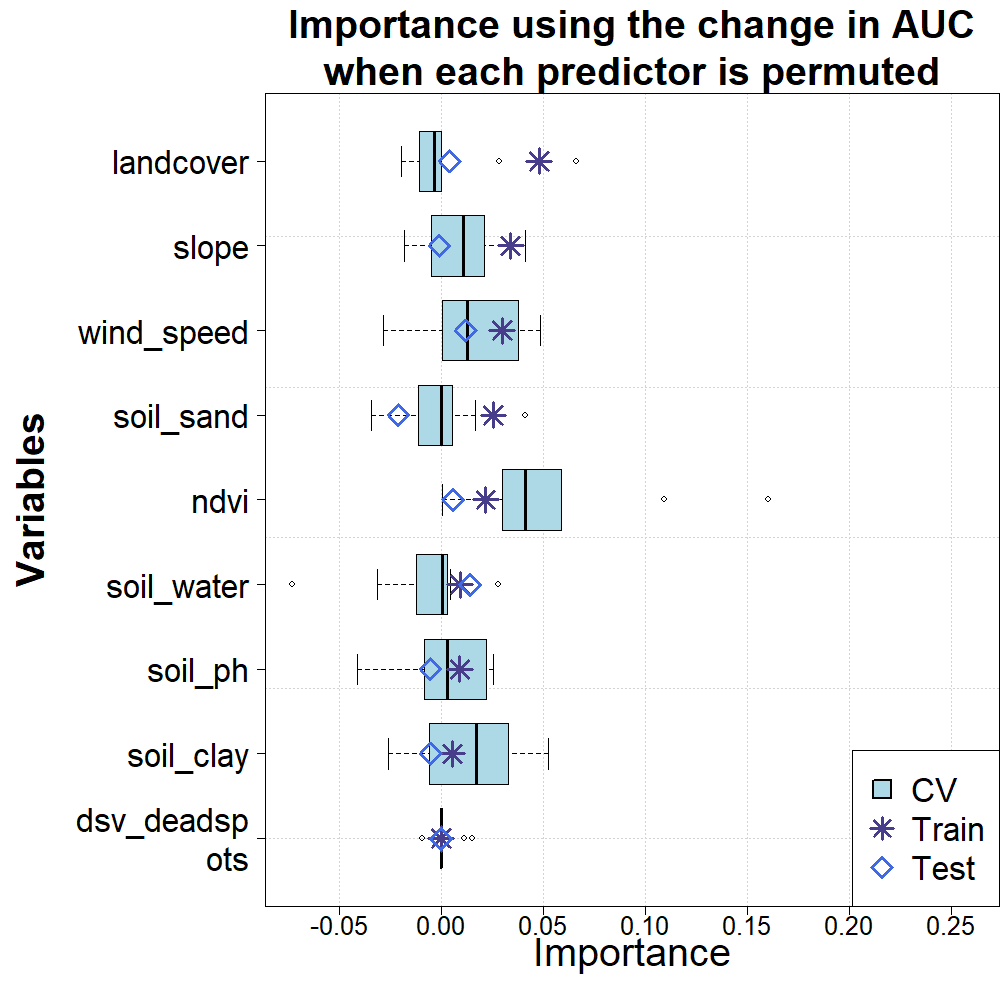

The data file committed next to this chart (first rows):
predictor, train, test, 1, 2, 3, 4, 5, 6, 7, 8, 9, 10
dsv_deadspots, 0, 0, -0.0003, -0.00928, 0.01542, 0, 0, 0.01122, -0.00094, 0, 0, 0
landcover, 0.04808, 0.00418, -0.01072, 0.0663, -0.01978, 0, 0, -0.0151, -0.00688, 0, -0.00778, 0.02866
ndvi, 0.02188, 0.00574, 0.03176, 0.1096, 0.1607, 0.03416, 0.0302, 0.02628, 0.04858, 0.05414, 0.0005, 0.05874
slope, 0.03404, -0.00096, 0.04116, 0.0158, 0.00302, -0.0049, 0.0212, -0.0183, -0.00558, 0.00634, 0.01976, 0.02922
soil_clay, 0.0055, -0.0051, -0.00752, -0.02604, 0.01604, -0.00528, 0.0525, -0.0059, 0.03302, 0.03454, 0.01878, 0.02844
soil_ph, 0.00906, -0.00532, 0.0223, 0.02578, 0.0024, -0.01108, -0.0083, -0.04136, -0.0003, 0.02038, 0.00356, 0.02372
soil_sand, 0.0256, -0.02102, -0.03406, -0.00986, -0.02542, 0.00564, -0.0029, 0.01686, 0.00272, 0.00364, 0.04112, -0.01122
soil_water, 0.00934, 0.01418, 0.02782, -0.00496, 0.003, 0.00184, 0.00436, 0.00016, -0.01238, 0.00134, -0.07304, -0.0312
wind_speed, 0.02988, 0.01204, -0.02818, 0.01178, 0.0487, 0.00656, -0.00542, 0.03798, 0.00044, 0.04758, 0.01418, 0.02028
